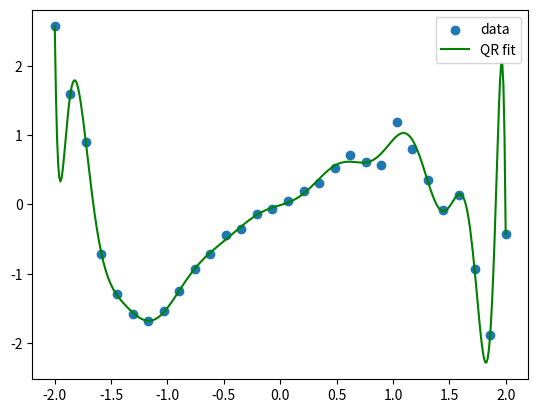

Python code for this plot:
import numpy as np
import matplotlib.pyplot as plt

np.set_printoptions(linewidth=np.inf)

n = 30
m=20
start = -2
stop = 2
x = np.linspace(start, stop, n)
eps = 1
np.random.seed(1)
r = np.random.rand(n) * eps
y = x * np.cos(r + 0.5 * x**3) + np.sin(0.5 * x**3)
y2 = 4 * x**5 - 5 * x**4 - 20 * x**3 + 10 * x**2 + 40 * x + 10 + r

v = np.vander(x, N = m, increasing = True)
singular_values_V = np.linalg.svd(v.T @ v)[1]
singular_values_VTV = np.linalg.svd(v.T @ v)[1]
KA_V = singular_values_V[0] / singular_values_V[-1]
KA_VTV = singular_values_VTV[0] / singular_values_VTV[-1]


print(f"Singular values for\n" \
"--------------------------------------------\n" \
"V: {KA_V}\n" \
"VTV: {KA_VTV}")

def back_subst(A: np.ndarray, b: np.ndarray):
	n = b.shape[0]
	if A.shape[0] != A.shape[1]:
		raise ValueError("Input must be square, douche...")
	x = np.zeros(n)
	x[n-1] = b[n-1] / A[n-1, n-1]

	for i in range(n-2, -1, -1):
		x[i] =  (b[i] - A[i, i+1:] @ x[i+1:]) / A[i,i]
	return x


def cholesky(A):
	A = A.copy().astype(float)
	n = A.shape[0]
	L = np.zeros((n,n))
	D = np.zeros((n,n))
	for i in range(n):
		lk = A[:,i] / A[i,i]
		L[:,i] = lk
		D[i,i] = A[i,i] 
		A = A - D[i,i] * np.outer(lk, lk)
	return L, D


def cholesky2(B):
    n = B.shape[0]
    L = np.zeros_like(B)
    for i in range(n):
        L[i,i] = np.sqrt(B[i,i] - np.sum(L[i,:i]**2))
        for j in range(i+1, n):
            L[j,i] = (B[j,i] - np.sum(L[j,:i]*L[i,:i])) / L[i,i]
    return L

def forward_subst(A: np.ndarray, b: np.ndarray):
	'''A: nxn matrix, b: nx1 matrix'''
	n = A.shape[0]
	x = np.zeros(n)
	x[0] = b[0] / A[0,0]
	for i in range(1, n):
		x[i] = (b[i] - np.dot(A[i, :i], x[:i])) / A[i,i]
	return x

def solve_cholesky(V, y):
    B = V.T @ V
    L = np.linalg.cholesky(B)   
    b = V.T @ y
    z = forward_subst(L, b)
    c = back_subst(L.T, z)
    return c


def fit_and_plot(dataset, m, x):
    V = np.vander(x, N=m, increasing=True)

    # --- QR method
    Q, R = np.linalg.qr(V)
    coefs_qr = back_subst(R, Q.T @ dataset)

    # --- Normal equations with Cholesky
    B = V.T @ V
    L = np.linalg.cholesky(B)
    b = V.T @ dataset
    z = forward_subst(L, b)
    coefs_chol = back_subst(L.T, z)

    # poly1d wants descending order
    p_qr = np.poly1d(coefs_qr[::-1])
    p_chol = np.poly1d(coefs_chol[::-1])

    xx = np.linspace(x.min(), x.max(), 400)
    plt.scatter(x, dataset, label="data")
    plt.plot(xx, p_qr(xx), 'g-', label="QR fit")
    #plt.plot(xx, p_chol(xx), 'r--', label="Cholesky fit")
    plt.legend()
    plt.show()

fit_and_plot(dataset = y, m=20, x = x)


